Dataset: plates_augmented (GitHub, calvarado2004/csca5642-cleaned-vs-dirty). Classes: cleaned, dirty.

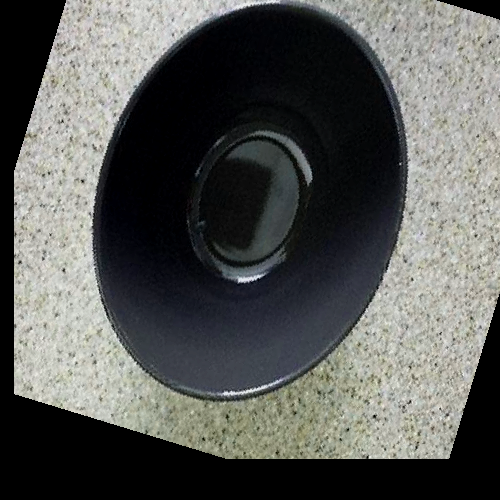
Label: cleaned

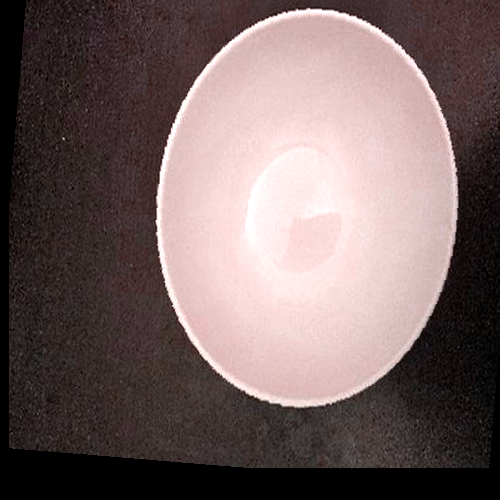
Label: cleaned

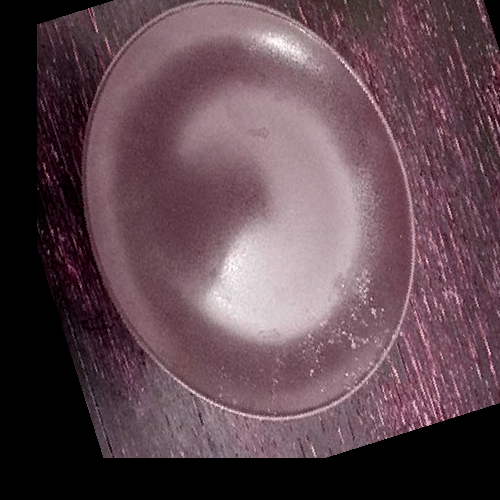
Label: dirty

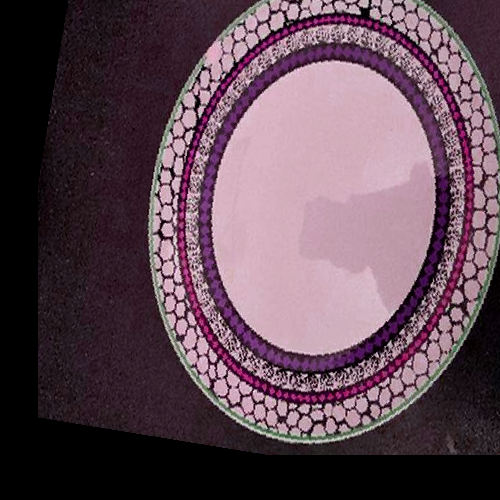
Label: cleaned

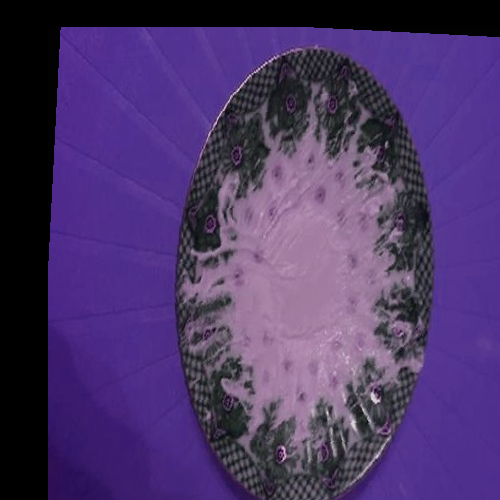
Label: dirty

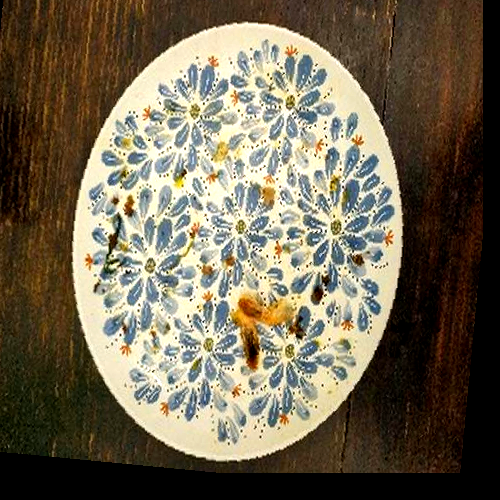
Label: dirty
